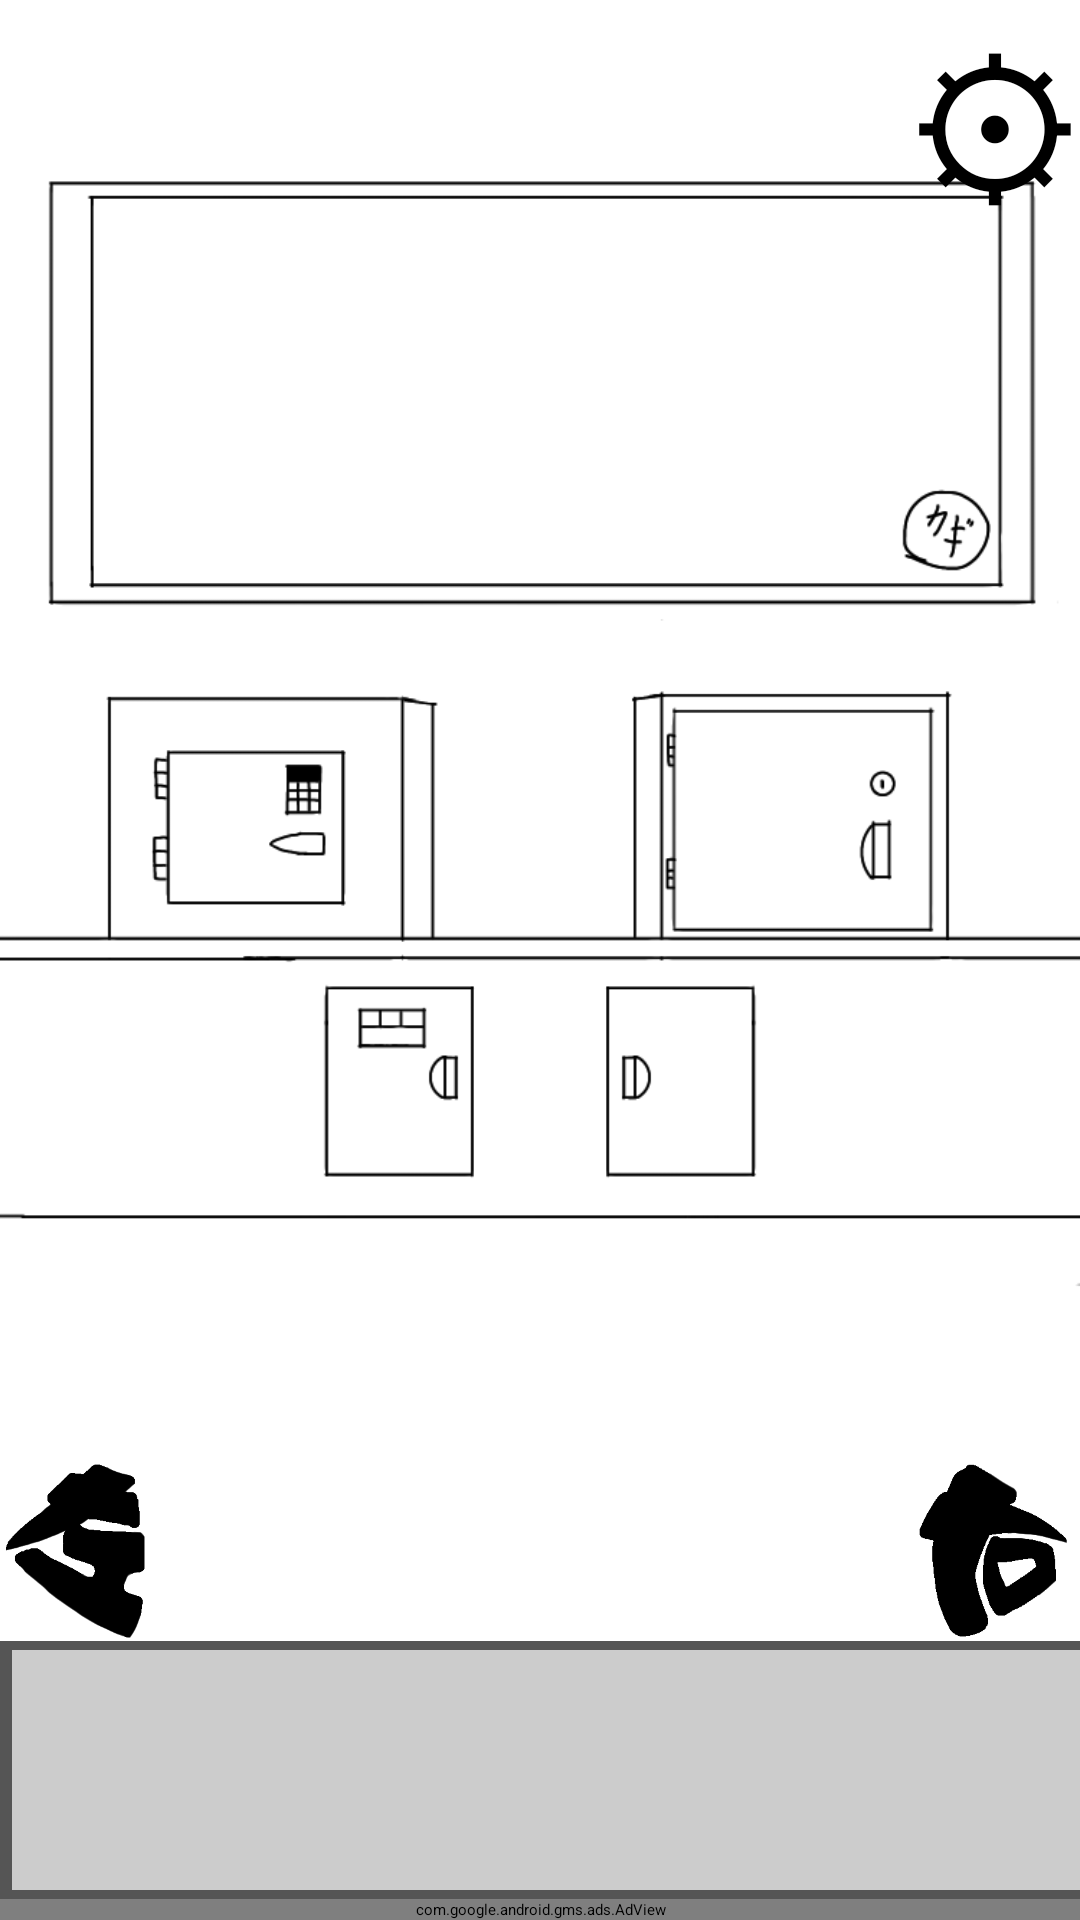

Layout XML and referenced resources for this Android screen:
<!-- AndroidManifest.xml: application theme Theme.EscapeGame -->
<!-- res/layout/activity_south.xml -->
<?xml version="1.0" encoding="utf-8"?>
<RelativeLayout xmlns:android="http://schemas.android.com/apk/res/android"
    xmlns:tools="http://schemas.android.com/tools"
    android:layout_width="match_parent"
    android:layout_height="match_parent"
    tools:context=".South"
    tools:ignore="ExtraText">


    //背景

    <ImageView
        android:id="@+id/backimage"
        android:layout_width="match_parent"

        android:layout_height="match_parent"
        android:contentDescription="@null"
        android:scaleType="centerCrop"
        android:src="@drawable/south" />


    <Button
        android:id="@+id/Main"
        android:layout_width="wrap_content"
        android:layout_height="wrap_content"

        android:layout_alignParentEnd="true"
        android:layout_alignParentRight="true"
        android:layout_margin="0sp"
        android:background="#00000000"
        android:minWidth="0dp"
        android:minHeight="0dp"
        android:onClick="onMain"
        android:padding="0dp"
        android:text="⚙"
        android:textColor="#000000"
        android:textSize="60sp" />


    <LinearLayout
        android:layout_width="match_parent"
        android:layout_height="wrap_content"
        android:layout_alignParentBottom="true"
        android:orientation="vertical"
        tools:ignore="ExtraText">


        //視点移動

        <RelativeLayout
            android:layout_width="match_parent"
            android:layout_height="wrap_content">

            <ImageButton
                android:id="@+id/West"
                android:layout_width="60sp"
                android:layout_height="60sp"
                android:layout_alignParentEnd="true"
                android:layout_alignParentRight="true"
                android:layout_centerVertical="true"
                android:background="@null"
                android:contentDescription="@null"
                android:onClick="onWest"
                android:scaleType="centerInside"
                android:src="@drawable/arrowright" />


            <ImageButton
                android:id="@+id/East"
                android:layout_width="60sp"
                android:layout_height="60sp"

                android:layout_alignParentStart="true"
                android:layout_alignParentLeft="true"
                android:layout_centerVertical="true"
                android:background="@null"
                android:contentDescription="@null"
                android:onClick="onEast"
                android:scaleType="centerInside"
                android:src="@drawable/arrowleft" />
        </RelativeLayout>


        //アイテム欄

        <HorizontalScrollView
            android:layout_width="match_parent"
            android:layout_height="wrap_content"
            android:background="@color/border"
            android:paddingVertical="3sp">

            <LinearLayout
                android:layout_width="wrap_content"
                android:layout_height="wrap_content"
                android:orientation="horizontal"
                android:paddingHorizontal="4sp"
                android:background="@color/border">

                <LinearLayout
                    android:layout_width="wrap_content"
                    android:layout_height="80sp"
                    android:layout_marginRight="0sp"
                    android:background="@color/box"
                    android:orientation="horizontal">


                    //アイテムのボタンを配置する場所

                    <ImageButton
                        android:id="@+id/itembutton1"
                        android:layout_width="100sp"
                        android:layout_height="match_parent"
                        android:background="@null"
                        android:onClick="onitem1"
                        android:scaleType="centerInside"
                        android:src="@drawable/clear" />

                    <ImageButton
                        android:id="@+id/itembutton2"
                        android:layout_width="100sp"
                        android:layout_height="match_parent"
                        android:background="@null"
                        android:onClick="onitem2"
                        android:scaleType="centerInside"
                        android:src="@drawable/clear" />

                    <ImageButton
                        android:id="@+id/itembutton3"
                        android:layout_width="100sp"
                        android:layout_height="match_parent"
                        android:background="@null"
                        android:onClick="onitem3"
                        android:scaleType="centerInside"
                        android:src="@drawable/clear" />

                    <ImageButton
                        android:id="@+id/itembutton4"
                        android:layout_width="100sp"
                        android:layout_height="match_parent"
                        android:background="@null"
                        android:onClick="onitem4"
                        android:scaleType="centerInside"
                        android:src="@drawable/clear" />

                    <ImageButton
                        android:id="@+id/itembutton5"
                        android:layout_width="100sp"
                        android:layout_height="match_parent"
                        android:background="@null"
                        android:onClick="onitem5"
                        android:scaleType="centerInside"
                        android:src="@drawable/clear" />

                    <ImageButton
                        android:id="@+id/itembutton6"
                        android:layout_width="100sp"
                        android:layout_height="match_parent"
                        android:background="@null"
                        android:onClick="onitem6"
                        android:scaleType="centerInside"
                        android:src="@drawable/clear" />

                    <ImageButton
                        android:id="@+id/itembutton7"
                        android:layout_width="100sp"
                        android:layout_height="match_parent"
                        android:background="@null"
                        android:onClick="onitem7"
                        android:scaleType="centerInside"
                        android:src="@drawable/clear" />

                    <ImageButton
                        android:id="@+id/itembutton8"
                        android:layout_width="100sp"
                        android:layout_height="match_parent"
                        android:background="@null"
                        android:onClick="onitem8"
                        android:scaleType="centerInside"
                        android:src="@drawable/clear" />

                    <ImageButton
                        android:id="@+id/itembutton9"
                        android:layout_width="100sp"
                        android:layout_height="match_parent"
                        android:background="@null"
                        android:onClick="onitem9"
                        android:scaleType="centerInside"
                        android:src="@drawable/clear" />

                    <ImageButton
                        android:id="@+id/itembutton10"
                        android:layout_width="100sp"
                        android:layout_height="match_parent"
                        android:background="@null"
                        android:onClick="onitem10"
                        android:scaleType="centerInside"
                        android:src="@drawable/clear" />

                    <ImageButton
                        android:id="@+id/itembutton11"
                        android:layout_width="100sp"
                        android:layout_height="match_parent"
                        android:background="@null"
                        android:onClick="onitem11"
                        android:scaleType="centerInside"
                        android:src="@drawable/clear" />

                    <ImageButton
                        android:id="@+id/itembutton12"
                        android:layout_width="100sp"
                        android:layout_height="match_parent"
                        android:background="@null"
                        android:onClick="onitem12"
                        android:scaleType="centerInside"
                        android:src="@drawable/clear" />
                    android:src="@drawable/clear"/>
                </LinearLayout>

            </LinearLayout>
        </HorizontalScrollView>

        <FrameLayout
            android:id="@+id/ad_view_container"
            xmlns:app="http://schemas.android.com/apk/res-auto"
            android:layout_width="match_parent"
            android:layout_height="wrap_content"
            app:layout_constraintBottom_toBottomOf="parent"
            app:layout_constraintEnd_toEndOf="parent"
            app:layout_constraintStart_toStartOf="parent">

            <com.google.android.gms.ads.AdView
                android:id="@+id/adView"
                xmlns:ads="http://schemas.android.com/apk/res-auto"
                android:layout_width="match_parent"
                android:layout_height="wrap_content"
                ads:adSize="BANNER"
                ads:adUnitId="@string/adaptive_banner_ad_unit_id" />
        </FrameLayout>

    </LinearLayout>
</RelativeLayout>
<!-- resources referenced by this layout -->
<resources>
  <color name="border">#555555</color>
  <color name="box">#cccccc</color>
  <!-- drawable arrowleft: png bitmap (drawable, 50735 bytes) -->
  <!-- drawable arrowright: png bitmap (drawable, 43322 bytes) -->
  <!-- drawable clear: png bitmap (drawable, 10537 bytes) -->
  <!-- drawable south: png bitmap (drawable-v24, 44039 bytes) -->
  <string name="adaptive_banner_ad_unit_id">ca-app-pub-3940256099942544/6300978111</string>
</resources>
